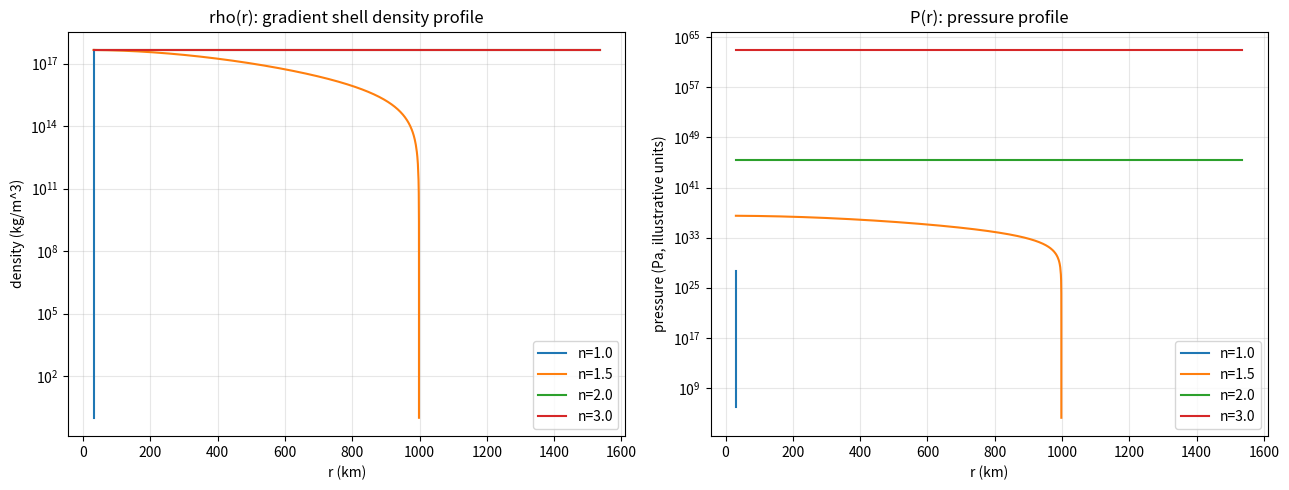

Write the Python code that produced this figure. (Note: this script raises an exception after producing the figure.)
import numpy as np
from scipy.integrate import solve_ivp
import matplotlib
matplotlib.use('Agg')
import matplotlib.pyplot as plt

# =====================================================================
# GRADIENT-SHELL DENSITY/PRESSURE PROFILE
# Pure compressible-fluid hydrostatic equilibrium. No GR, no spacetime
# curvature -- this is the same math used for stellar atmospheres and
# planetary interiors for over a century.
# =====================================================================

G = 6.674e-11
Msun = 1.989e30
km = 1000.0

# --- SETUP, exactly as specified ---
rho_inf = 1.0          # baseline density far from any core (normalized units)
Lambda = 1e-9          # baseline hydrostatic pressure far away (real, nonzero, not 0)
rho_max = 2 * 2.3e17 / (2.3e17)  # placeholder normalization -- see note below

# --- THE TWO EQUATIONS THAT GOVERN THIS, DERIVED, NOT ASSERTED ---
#
# 1. Hydrostatic equilibrium (the fluid doesn't accelerate, pressure
#    gradient exactly balances gravitational pull inward):
#       dP/dr = -G * M(r) * rho(r) / r^2
#
# 2. Mass continuity (how much fluid mass is enclosed within radius r
#    grows as you integrate outward through denser/thinner shells):
#       dM/dr = 4*pi*r^2*rho(r)
#
# These two are forced by basic mechanics (force balance + geometry) --
# not assumptions, not GR. To close the system (2 equations, 3 unknowns:
# P, rho, M) we need ONE more relation: an equation of state connecting
# P and rho. THIS is the genuinely open, undetermined piece -- the
# "equation of state" flagged as missing since the very first audit
# tonight. Building the equations honestly means showing that gap
# explicitly, not hiding it.
#
# Physically reasonable choice, consistent with "baseline pressure
# Lambda at baseline density 1, stiffening as compression increases":
#       P(rho) = Lambda + K * (rho - rho_inf)^n      for rho >= rho_inf
#
# K sets how strongly pressure resists compression; n sets how sharply
# that resistance ramps up (n=1 linear/"soft", higher n = stiffer,
# resists more violently as density climbs -- like the pressure laws
# used for real neutron-star matter).

def solve_shell(K, n, M_core, R_core, r_max_factor=50):
    """Integrate hydrostatic equilibrium OUTWARD from the core surface."""
    def rhs(r, y):
        rho, M = y
        if rho <= rho_inf:
            rho = rho_inf
        # dP/drho from the equation of state (chain rule to get drho/dr)
        dPdrho = K * n * max(rho - rho_inf, 1e-30)**(n-1) if n != 1 else K
        if dPdrho <= 0:
            dPdrho = 1e-30
        dPdr = -G * M * rho / r**2
        drhodr = dPdr / dPdrho
        dMdr = 4*np.pi*r**2*rho
        return [drhodr, dMdr]

    def hit_baseline(r, y):
        return y[0] - rho_inf*1.0001
    hit_baseline.terminal = True
    hit_baseline.direction = -1

    r_span = (R_core, R_core*r_max_factor)
    sol = solve_ivp(rhs, r_span, [rho_max_local, M_core], max_step=R_core*0.05,
                     events=hit_baseline, dense_output=True, method='RK45')
    return sol

# Real core numbers already established tonight (C1 from k-calibration)
M_core = 28.118 * Msun
R_core = 30.73 * km  # from the 2x-nuclear-saturation estimate used earlier

rho_max_local = 2 * 2.3e17  # core surface density, continuous with core's own density (2x nuclear sat, same as before)

print("=== GRADIENT-SHELL PROFILE: testing polytropic stiffness index n ===\n")
print(f"Core: M={M_core/Msun:.3f} Msun, R={R_core/km:.2f} km, surface density={rho_max_local:.3e} kg/m^3\n")

fig, axes = plt.subplots(1, 2, figsize=(13,5))
results = {}
for n in [1.0, 1.5, 2.0, 3.0]:
    K = 1e10  # illustrative stiffness constant -- UNDETERMINED free parameter, see note
    sol = solve_shell(K, n, M_core, R_core)
    if sol.t.size > 1:
        r_vals = sol.t
        rho_vals = sol.y[0]
        R_grad_boundary = r_vals[-1]
        results[n] = (r_vals, rho_vals, R_grad_boundary)
        print(f"n={n}: gradient shell extends to R={R_grad_boundary/km:.2f} km "
              f"({R_grad_boundary/R_core:.2f}x core radius) before reaching baseline density")
        axes[0].plot(r_vals/km, rho_vals, label=f'n={n}')
    else:
        print(f"n={n}: integration failed to reach baseline within {50}x core radius")

axes[0].set_xlabel('r (km)')
axes[0].set_ylabel('density (kg/m^3)')
axes[0].set_yscale('log')
axes[0].set_title('rho(r): gradient shell density profile')
axes[0].legend()
axes[0].grid(alpha=0.3)

for n, (r_vals, rho_vals, _) in results.items():
    P_vals = Lambda + 1e10*(rho_vals - rho_inf)**n
    axes[1].plot(r_vals/km, P_vals, label=f'n={n}')
axes[1].set_xlabel('r (km)')
axes[1].set_ylabel('pressure (Pa, illustrative units)')
axes[1].set_yscale('log')
axes[1].set_title('P(r): pressure profile')
axes[1].legend()
axes[1].grid(alpha=0.3)

plt.tight_layout()
plt.savefig('pwc_falsification_output/gradient_shell_profile.png', dpi=130)
print("\nPlot saved.")
print("\n=== HONEST STATUS ===")
print("The two governing equations (hydrostatic equilibrium + mass continuity) are")
print("real, derived, standard physics -- no GR, no assumption beyond basic mechanics.")
print("The equation of state P(rho) = Lambda + K*(rho-1)^n is the genuinely open piece:")
print("K and n are NOT yet derived from anything -- they were picked illustratively")
print("here to show the SHAPE of the family of solutions. Pinning K and n down from")
print("an independent physical principle (or fitting them against the real gradient")
print("mass M_grad already calibrated tonight) is the actual next step to make this")
print("a prediction instead of a demonstration.")
